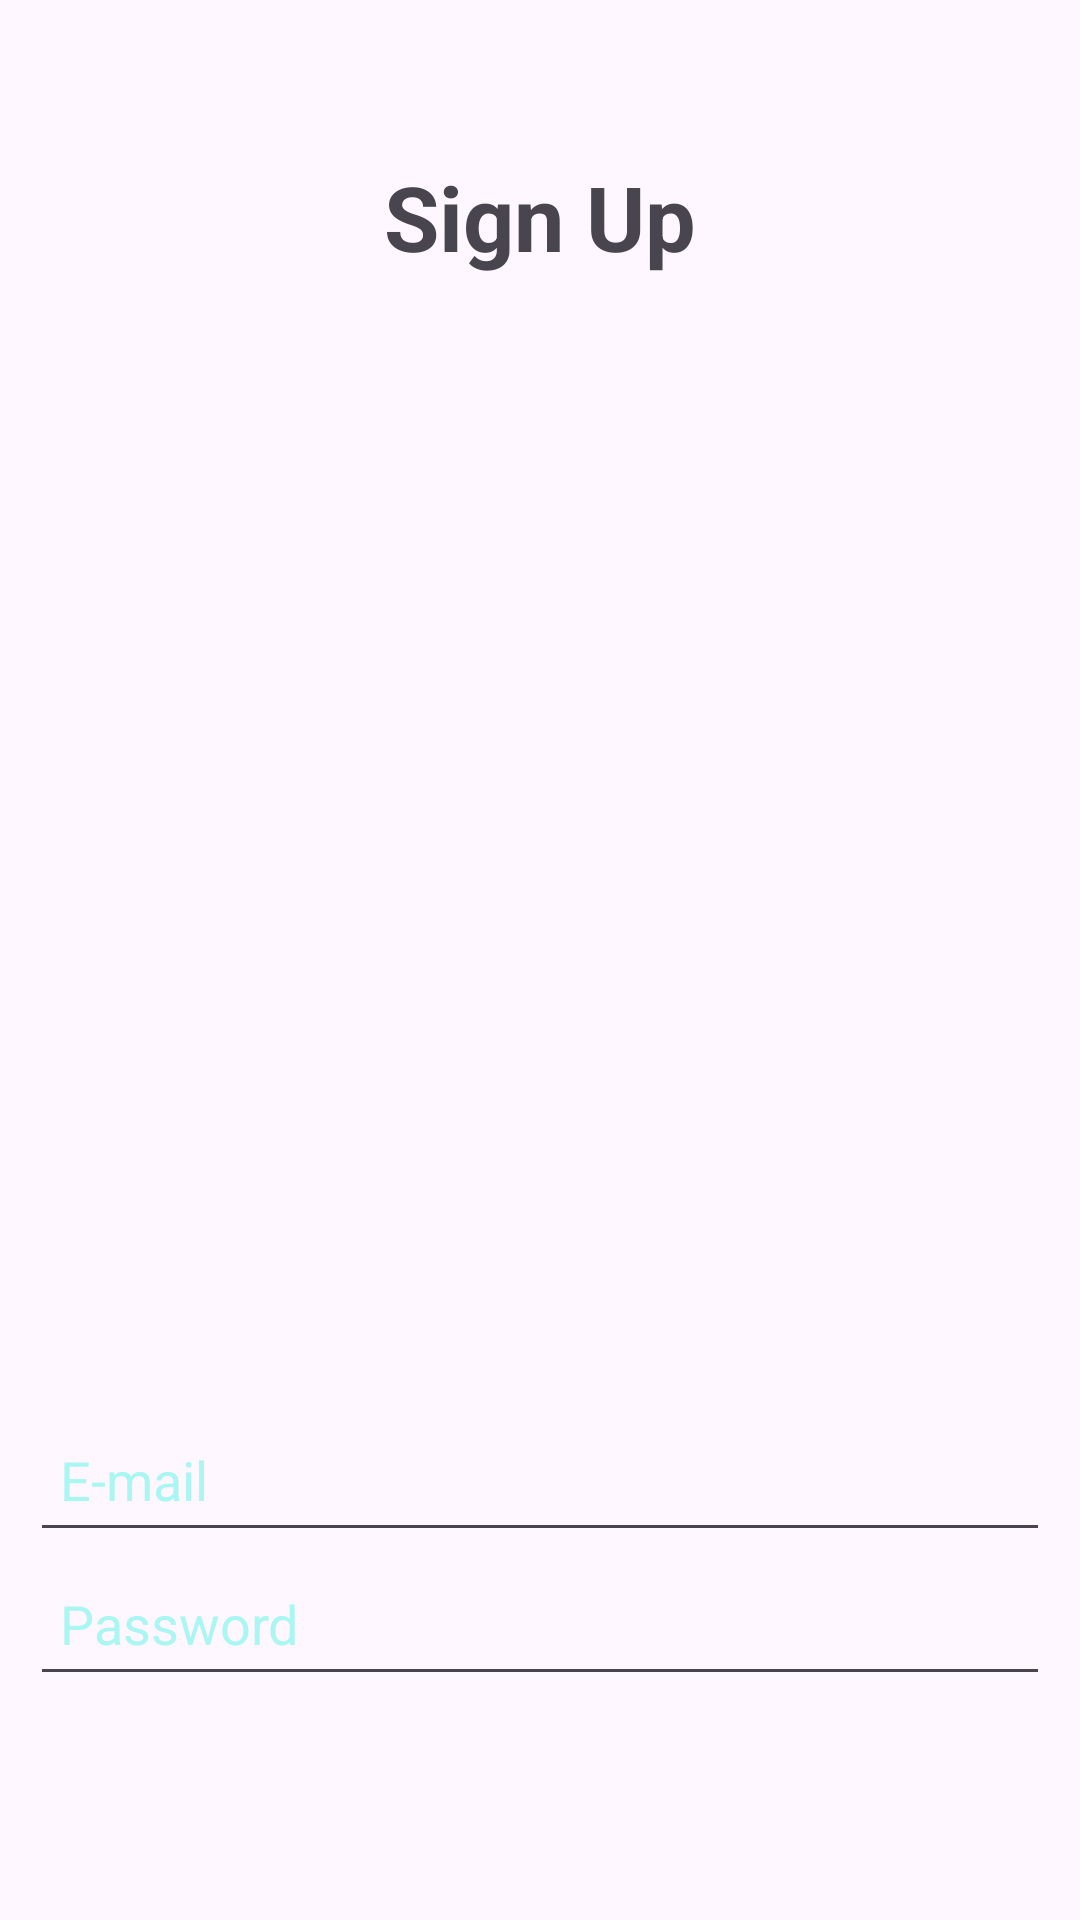

Produce the Android XML layout that renders to this screen, including the resource entries it uses.
<!-- AndroidManifest.xml: application theme Theme._3LayoutCode -->
<!-- res/layout/activity_edit_image_view.xml -->
<?xml version="1.0" encoding="utf-8"?>
<LinearLayout xmlns:android="http://schemas.android.com/apk/res/android"
    xmlns:app="http://schemas.android.com/apk/res-auto"
    xmlns:tools="http://schemas.android.com/tools"
    android:id="@+id/main"
    android:layout_width="match_parent"
    android:layout_height="match_parent"
    tools:context=".EditImageViewActivity"
    android:orientation="vertical">

    <TextView
        android:layout_width="match_parent"
        android:layout_height="wrap_content"
        android:text="@string/sign_up"
        android:textSize="30sp"
        android:textStyle="bold"
        android:gravity="center"
        android:layout_marginTop="50dp"
        android:layout_marginBottom="5dp"
        android:paddingBottom="2dp"
        android:paddingTop="2dp"
        />

    <ImageView
        android:id="@+id/imageView"
        android:layout_width="match_parent"
        android:layout_height="350dp"
        android:src="@drawable/signup_image"
        android:layout_margin="10dp"
        android:scaleType="fitXY"
        android:contentDescription="@string/signup_image"/>

    <EditText
        android:id="@+id/editTextText"
        android:layout_width="match_parent"
        android:layout_height="wrap_content"
        android:ems="15"
        android:hint="@string/e_mail"
        android:inputType="textEmailAddress"
        android:minHeight="48dp"
        android:textColorHint="@color/teal"
        android:padding="10dp"
        android:layout_marginStart="10dp"
        android:layout_marginEnd="10dp"/>

    <EditText
        android:id="@+id/editTextNumberPassword"
        android:layout_width="match_parent"
        android:layout_height="wrap_content"
        android:ems="15"
        android:hint="@string/password"
        android:inputType="numberPassword"
        android:minHeight="48dp"
        android:textColorHint="@color/teal"
        android:padding="10dp"
        android:layout_marginStart="10dp"
        android:layout_marginEnd="10dp"
         />


</LinearLayout>
<!-- resources referenced by this layout -->
<resources>
  <color name="teal">#7244F3E4</color>
  <string name="e_mail">E-mail</string>
  <string name="password">Password</string>
  <string name="sign_up">Sign Up</string>
  <string name="signup_image">signup_image</string>
  <style name="Theme._3LayoutCode" parent="Base.Theme._3LayoutCode" />
  <style name="Base.Theme._3LayoutCode" parent="Theme.Material3.DayNight.NoActionBar">
          
          
      </style>
</resources>
